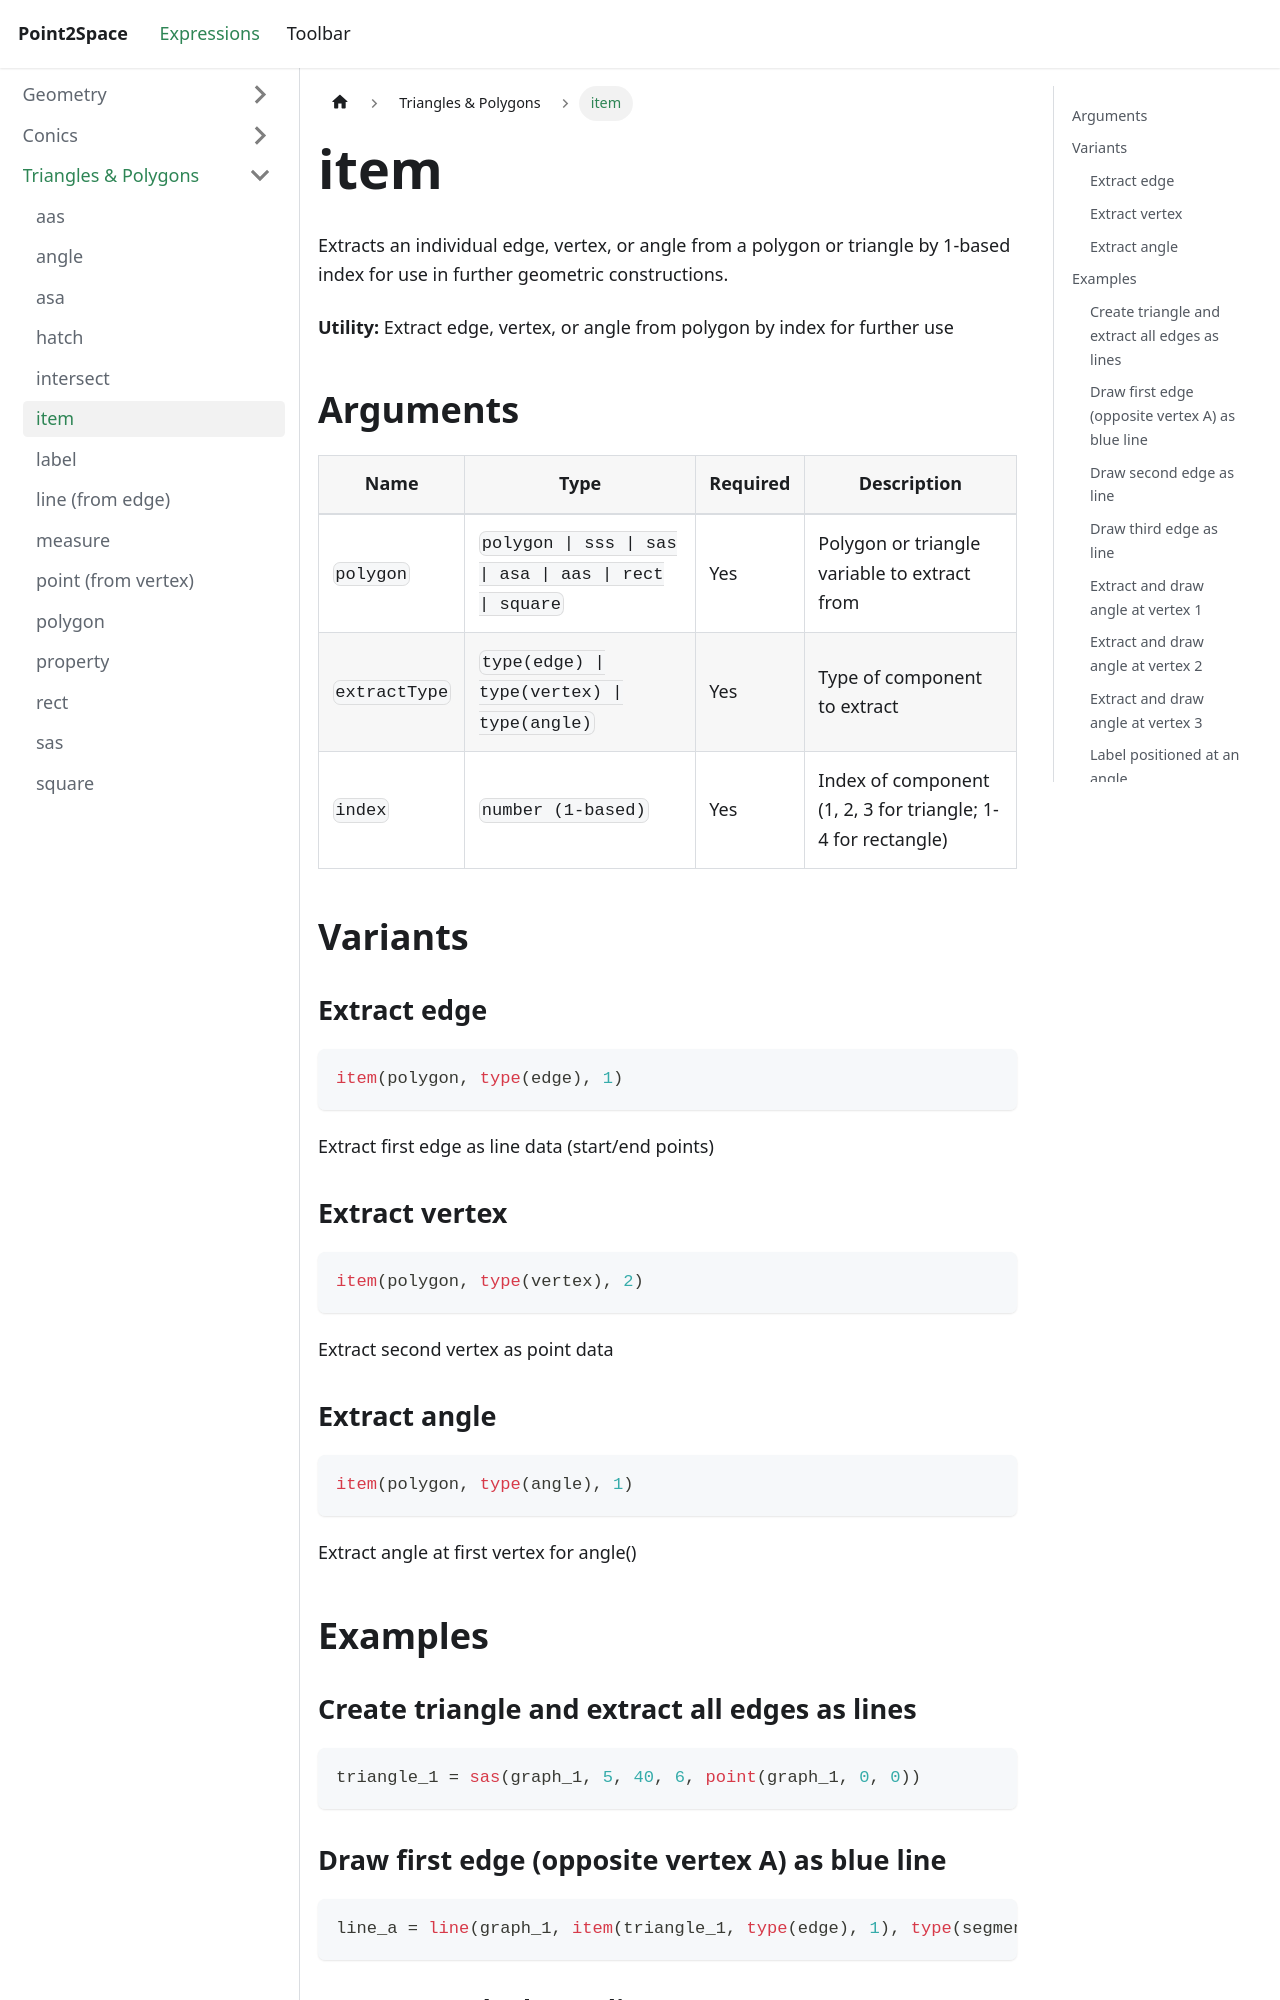

repository: provility/p2s-docs · page: expressions/triangle-polygon/item/index.html · generator: docusaurus

---
title: item
sidebar_label: item
---

# item

Extracts an individual edge, vertex, or angle from a polygon or triangle by 1-based index for use in further geometric constructions.

**Utility:** Extract edge, vertex, or angle from polygon by index for further use

## Arguments

| Name | Type | Required | Description |
|------|------|----------|-------------|
| `polygon` | `polygon \| sss \| sas \| asa \| aas \| rect \| square` | Yes | Polygon or triangle variable to extract from |
| `extractType` | `type(edge) \| type(vertex) \| type(angle)` | Yes | Type of component to extract |
| `index` | `number (1-based)` | Yes | Index of component (1, 2, 3 for triangle; 1-4 for rectangle) |

## Variants

### Extract edge

```js
item(polygon, type(edge), 1)
```

Extract first edge as line data (start/end points)

### Extract vertex

```js
item(polygon, type(vertex), 2)
```

Extract second vertex as point data

### Extract angle

```js
item(polygon, type(angle), 1)
```

Extract angle at first vertex for angle()

## Examples

### Create triangle and extract all edges as lines

```js
triangle_1 = sas(graph_1, 5, 40, 6, point(graph_1, 0, 0))
```

### Draw first edge (opposite vertex A) as blue line

```js
line_a = line(graph_1, item(triangle_1, type(edge), 1), type(segment), c(blue))
```
